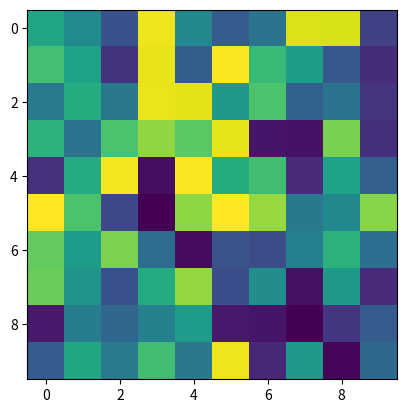

The matplotlib source for this figure:
from matplotlib import pyplot
import numpy as np

# 创建一个二维数组作为示例数据
data = np.random.rand(10, 10)

# 使用 imshow 绘制热图，并指定颜色映射为 "viridis"
pyplot.imshow(data, cmap="viridis")

# 显示绘图

